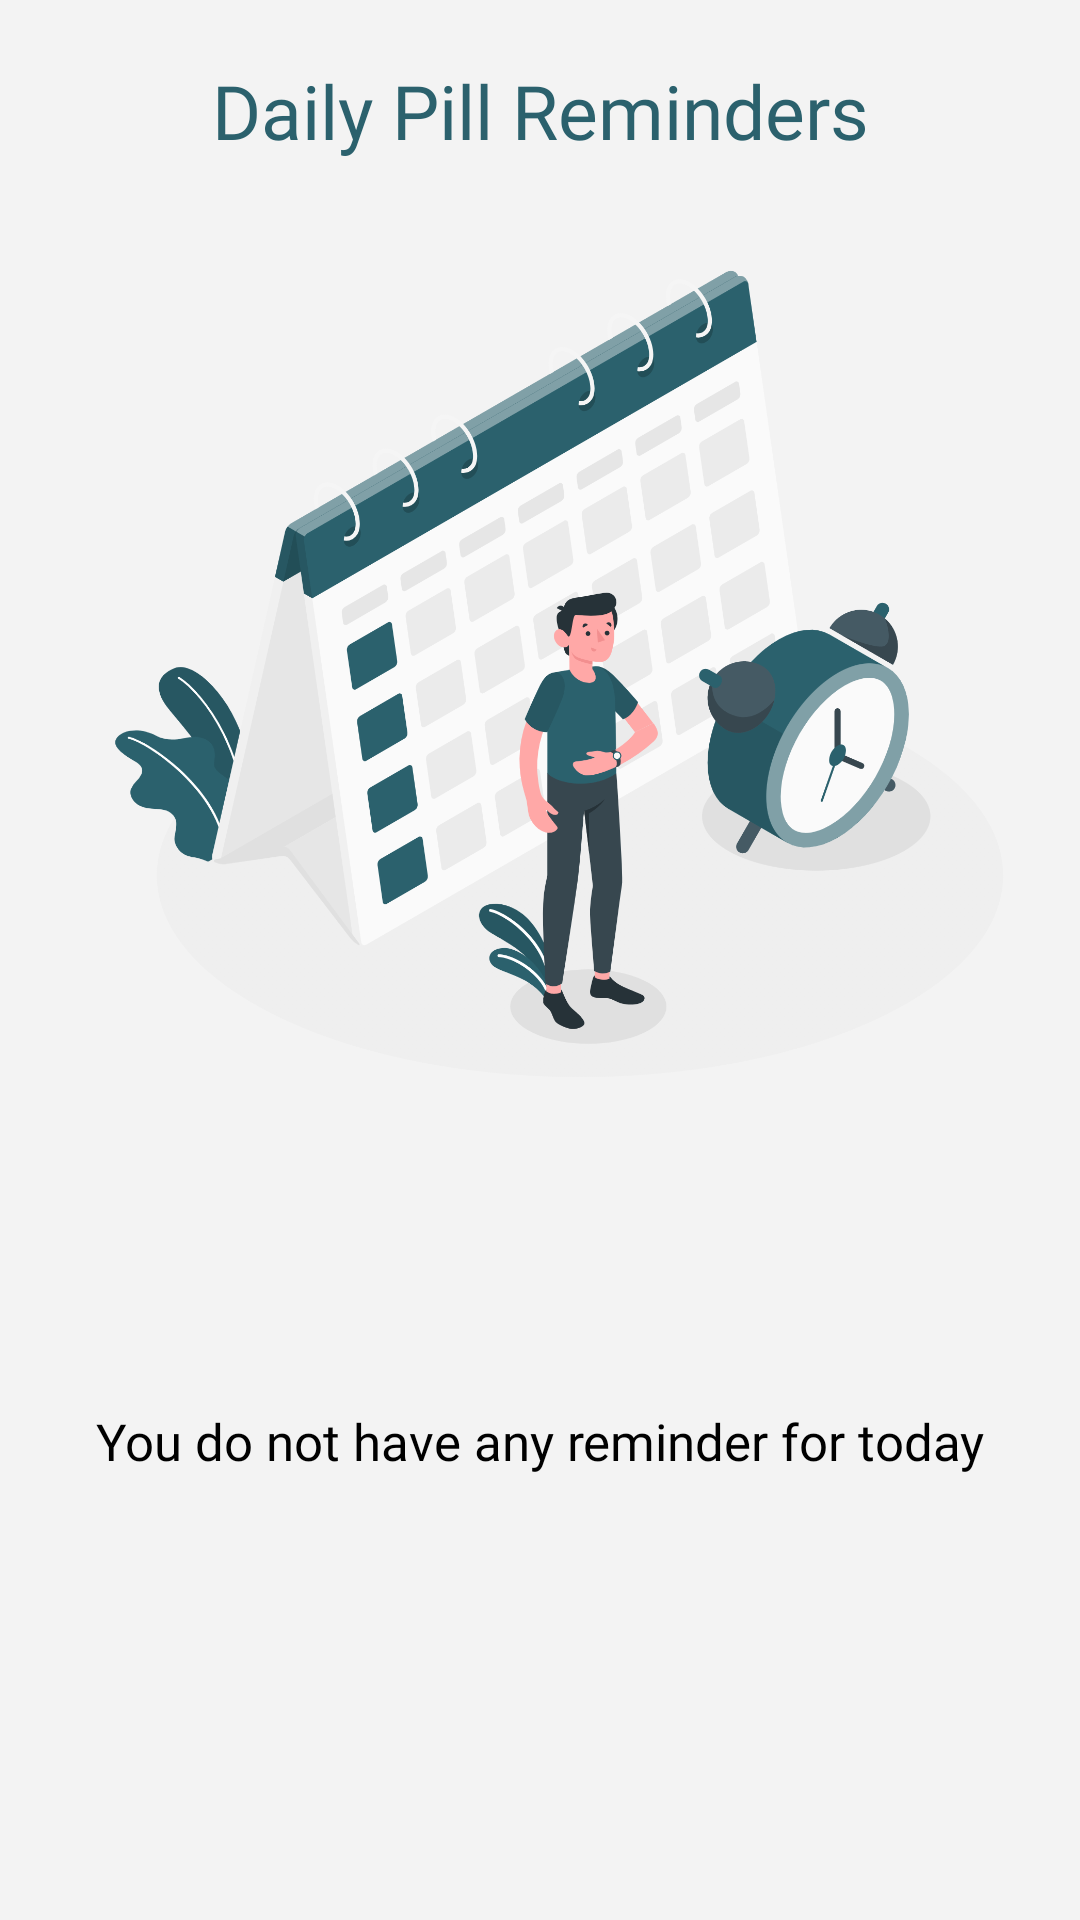

This screen was rendered from an Android layout file. Write that file and the resources it references.
<!-- AndroidManifest.xml: application theme Theme.WearablePillReminder -->
<!-- res/layout/fragment_home.xml -->
<?xml version="1.0" encoding="utf-8"?>
<androidx.constraintlayout.widget.ConstraintLayout
    xmlns:android="http://schemas.android.com/apk/res/android"
    xmlns:app="http://schemas.android.com/apk/res-auto"
    xmlns:tools="http://schemas.android.com/tools"
    android:layout_width="match_parent"
    android:layout_height="match_parent"
    android:background="#f3f3f3">

    <TextView
        android:id="@+id/tvDailyTitle"
        android:layout_width="wrap_content"
        android:layout_height="wrap_content"
        android:layout_marginTop="20dp"
        android:layout_gravity="center"
        android:fontFamily="@font/muli_regular"
        android:text="Daily Pill Reminders"
        android:textColor="#2B616D"
        android:textSize="25dp"
        app:layout_constraintEnd_toEndOf="parent"
        app:layout_constraintStart_toStartOf="parent"
        app:layout_constraintTop_toTopOf="parent" />

    <ImageView
        android:id="@+id/iv_empty"
        android:layout_width="wrap_content"
        android:layout_height="384dp"
        android:layout_marginLeft="32dp"
        android:layout_marginRight="32dp"
        android:layout_marginBottom="64dp"
        android:layout_marginTop="-120dp"
        android:contentDescription="@null"
        android:padding="8dp"
        android:src="@drawable/ic_today_fragment"
        app:layout_constraintBottom_toBottomOf="parent"
        app:layout_constraintEnd_toEndOf="parent"
        app:layout_constraintStart_toStartOf="parent"
        app:layout_constraintTop_toTopOf="parent" />

    <TextView
        android:id="@+id/tv_empty_desc"
        android:layout_width="wrap_content"
        android:layout_height="wrap_content"
        android:layout_marginTop="-100dp"
        android:fontFamily="@font/muli_regular"
        android:text="You do not have any reminder for today"
        android:textAllCaps="false"
        android:textColor="@color/black"
        android:textSize="17sp"
        app:layout_constraintBottom_toBottomOf="parent"
        app:layout_constraintEnd_toEndOf="parent"
        app:layout_constraintStart_toStartOf="parent"
        app:layout_constraintTop_toBottomOf="@id/iv_empty" />

    <androidx.appcompat.widget.AppCompatButton
        android:visibility="gone"
        android:id="@+id/btn_add"
        android:layout_width="match_parent"
        android:layout_height="wrap_content"
        android:layout_margin="25dp"
        android:background="@drawable/button_background"
        android:fontFamily="@font/muli_regular"
        android:text="Add New Reminder for Today"
        android:textAllCaps="false"
        android:textColor="@color/white"
        app:layout_constraintEnd_toEndOf="parent"
        app:layout_constraintStart_toStartOf="parent"
        app:layout_constraintTop_toBottomOf="@+id/tv_empty_desc" />

    <androidx.recyclerview.widget.RecyclerView
        android:id="@+id/rvCurrentReminders"
        android:visibility="gone"
        android:layout_width="match_parent"
        android:layout_height="match_parent"
        android:layout_marginRight="15dp"
        android:layout_marginLeft="15dp"
        android:layout_marginBottom="10dp"
        android:layout_marginTop="100dp"/>
</androidx.constraintlayout.widget.ConstraintLayout>
<!-- resources referenced by this layout -->
<resources>
  <color name="black">#FF000000</color>
  <color name="white">#FFFFFFFF</color>
  <!-- drawable button_background (drawable) -->
  <?xml version="1.0" encoding="utf-8"?>
  <shape xmlns:android="http://schemas.android.com/apk/res/android">
  
      <solid android:color="#2B616D"/>
      <corners android:radius="6.3dp"/>
      <stroke android:color="#2B616D"
          android:width="0.2dp" />
  
  </shape>
  <!-- drawable ic_today_fragment: png bitmap (drawable, 359586 bytes) -->
  <style name="Theme.WearablePillReminder" parent="Theme.MaterialComponents.DayNight.NoActionBar">
          
          <item name="colorPrimary">@color/second_blue</item>
          <item name="colorPrimaryVariant">@color/second_blue</item>
          <item name="colorOnPrimary">@color/white</item>
          
          <item name="colorSecondary">@color/teal_200</item>
          <item name="colorSecondaryVariant">@color/teal_700</item>
          <item name="colorOnSecondary">@color/black</item>
          
          <item name="android:statusBarColor" tools:targetApi="l">?attr/colorPrimaryVariant</item>
          
      </style>
  <color name="second_blue">#B2DBD5</color>
  <color name="teal_200">#3DA0DE</color>
  <color name="teal_700">#3DA0DE</color>
</resources>
